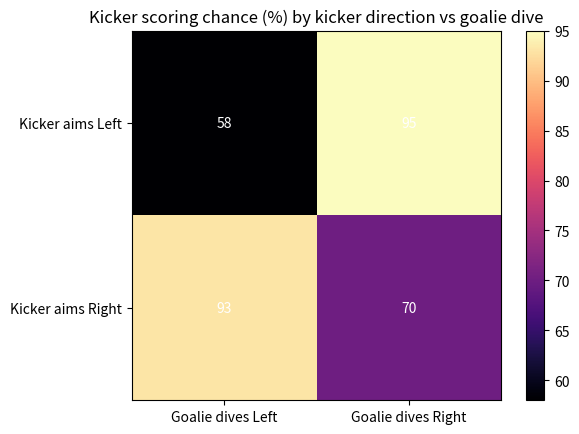

Write Python code to recreate this figure.
# Setup — numpy / pandas / scikit-learn / matplotlib ship with Colab.
import numpy as np
import matplotlib.pyplot as plt

import numpy as np

# rows = A's move {0=Cooperate, 1=Defect}; cols = B's move. Higher payoff is better.
A = np.array([[-1, -3],                    # A's payoff
              [ 0, -2]])
B = np.array([[-1,  0],                    # B's payoff
              [-3, -2]])
names = ["Cooperate", "Defect"]

print("Nash equilibria (each player best-responding):")
for r in range(2):
    for c in range(2):
        a_best = A[r, c] == A[:, c].max()   # A can't improve by changing row
        b_best = B[r, c] == B[r, :].max()   # B can't improve by changing col
        if a_best and b_best:
            print(f"  (A:{names[r]}, B:{names[c]}) payoffs ({A[r,c]},{B[r,c]})")

# Defect dominates for A if A's Defect row beats its Cooperate row everywhere.
defect_dominant = (A[1] > A[0]).all()
print("Defect dominant for A?", bool(defect_dominant))

import numpy as np
import matplotlib.pyplot as plt

# Penalty-kick zero-sum game. Entry = kicker scoring chance (%).
# Rows = kicker direction, cols = goalie dive. Right-footed kicker is stronger
# shooting to their Left, so the matrix is asymmetric.
K = np.array([[58.0, 95.0],                # kicker Left:  goalie Left=58, goalie Right=95
              [93.0, 70.0]])               # kicker Right: goalie Left=93, goalie Right=70

# Name the four matrix entries for the closed-form solution.
a, b, c, d = K[0, 0], K[0, 1], K[1, 0], K[1, 1]

# Kicker's equilibrium probability of aiming Left.
q = (d - c) / (a - b - c + d)              # 0.383

# Scoring chance at equilibrium (the value of the game).
value = a * q + c * (1 - q)                # 79.6% scoring chance
print("aim Left prob=", round(q, 3), " game value=", round(value, 1), "%")

fig, ax = plt.subplots()
im = ax.imshow(K, cmap="magma")

# Annotate each cell with its scoring chance.
for r in range(2):
    for c2 in range(2):
        ax.text(c2, r, int(K[r, c2]), ha="center", va="center", color="w")

ax.set_xticks([0, 1])
ax.set_xticklabels(["Goalie dives Left", "Goalie dives Right"])
ax.set_yticks([0, 1])
ax.set_yticklabels(["Kicker aims Left", "Kicker aims Right"])
ax.set_title("Kicker scoring chance (%) by kicker direction vs goalie dive")
fig.colorbar(im, ax=ax)
plt.show()
